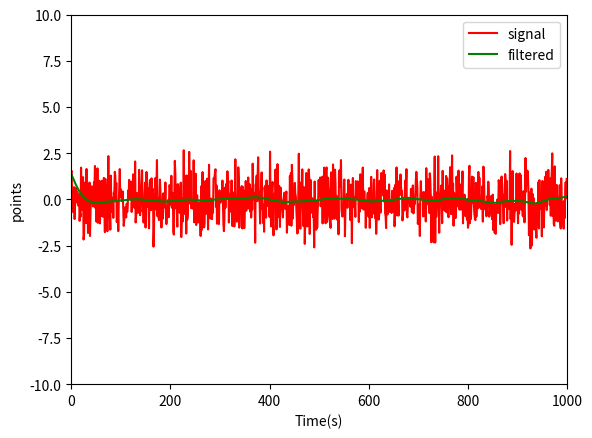

This chart was generated by the following Python code:
import scipy
from scipy import signal
import numpy as np
import random
import matplotlib.pyplot as plt


class Filter:
    def __init__ (self,**args):
        self.__dict__.update(args)
        self.nyq = self.Sampling_frequency/2
        self.Low_frequency_cutoff/=self.nyq;
        self.High_frequency_cutoff/=self.nyq

    def butterlow(self, data):
        d, n = signal.butter(self.order, self.Low_frequency_cutoff, btype="lowpass")
        self.filtered_data = signal.filtfilt(d,n, data)
        return self.filtered_data

    def butterhigh(self, data):
        d, n = signal.butter(self.order, self.High_frequency_cutoff, btype="highpass")
        self.filtered_data = signal.filtfilt(d,n, data)
        return self.filtered_data

if __name__ == "__main__":
    configs = {"Sampling_frequency":1000,
            "Low_frequency_cutoff":10,
            "High_frequency_cutoff":20,
            "order":2
            }
    y =  [np.random.randn() for _ in range(1000)]
    yf = Filter(**configs).butterlow(y)

    plt.xlabel("Time(s)"); plt.ylabel("points")
    plt.xlim([0,1000]); plt.ylim([-10, 10])


    plt.plot(range(len(y)), y, 'r', range(len(yf)), yf, 'g')
    plt.legend(["signal", "filtered"], loc = "upper right")
    plt.show()
